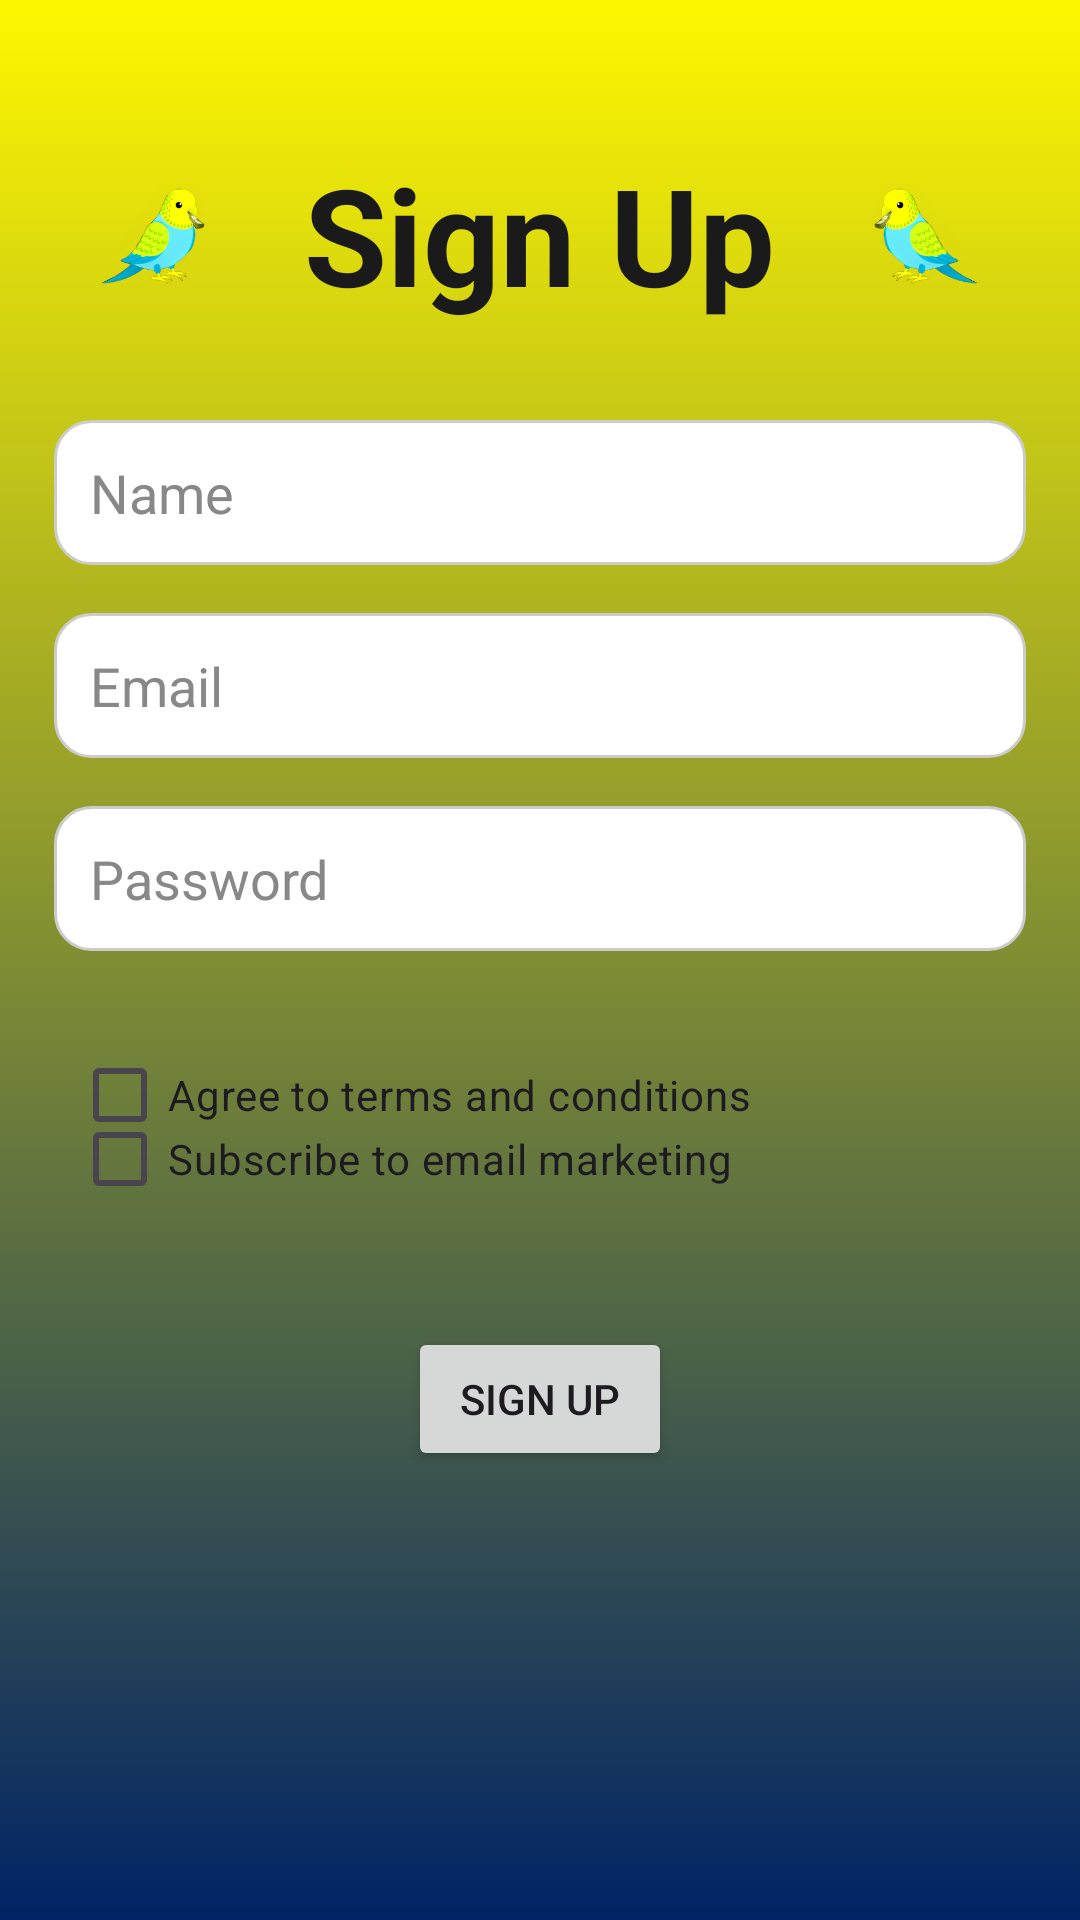

This screen was rendered from an Android layout file. Write that file and the resources it references.
<!-- AndroidManifest.xml: application theme Theme.BudgetBudgies_PROG7313_POE -->
<!-- res/layout/signup_page.xml -->
<?xml version="1.0" encoding="utf-8"?>
<androidx.constraintlayout.widget.ConstraintLayout xmlns:android="http://schemas.android.com/apk/res/android"
    xmlns:app="http://schemas.android.com/apk/res-auto"
    xmlns:tools="http://schemas.android.com/tools"
    android:id="@+id/SignUpPage"
    android:layout_width="match_parent"
    android:layout_height="match_parent">

    <RelativeLayout
        android:layout_width="match_parent"
        android:layout_height="match_parent"
        android:background="@drawable/gradient2"
        app:layout_constraintBottom_toBottomOf="parent"
        app:layout_constraintEnd_toEndOf="parent"
        app:layout_constraintHorizontal_bias="0.666"
        app:layout_constraintStart_toStartOf="parent"
        app:layout_constraintTop_toTopOf="parent"
        app:layout_constraintVertical_bias="0.0">

        <LinearLayout
            android:id="@+id/headerLayout"
            android:layout_width="match_parent"
            android:layout_height="wrap_content"
            android:layout_alignParentTop="true"
            android:layout_marginTop="48dp"
            android:gravity="center"
            android:orientation="horizontal">

            <ImageView
                android:id="@+id/imageViewLeftBird"
                android:layout_width="84dp"
                android:layout_height="60dp"
                android:layout_marginEnd="8dp"
                android:scaleType="fitCenter"
                android:src="@mipmap/voel"
                tools:srcCompat="@mipmap/voel" />

            <TextView
                android:id="@+id/textView"
                android:layout_width="wrap_content"
                android:layout_height="wrap_content"
                android:text="Sign Up"
                android:textAlignment="center"
                android:textColor="#1A1A1A"
                android:textSize="45sp"
                android:textStyle="bold" />

            <ImageView
                android:id="@+id/imageViewRightBird"
                android:layout_width="84dp"
                android:layout_height="60dp"
                android:layout_marginStart="8dp"
                android:rotationY="180"
                android:scaleType="fitCenter"
                android:src="@mipmap/voel"
                tools:srcCompat="@mipmap/voel" />
        </LinearLayout>

        <EditText
            android:id="@+id/editTextName"
            android:layout_width="match_parent"
            android:layout_height="wrap_content"
            android:layout_marginStart="18dp"
            android:layout_marginTop="140dp"
            android:layout_marginEnd="18dp"
            android:background="@drawable/white_textbox"
            android:hint="Name"
            android:padding="12dp"
            android:textColor="#000000"
            android:textColorHint="#888888" />

        <EditText
            android:id="@+id/editTextEmail"
            android:layout_width="match_parent"
            android:layout_height="wrap_content"
            android:layout_below="@id/editTextName"
            android:layout_marginStart="18dp"
            android:layout_marginTop="16dp"
            android:layout_marginEnd="18dp"
            android:background="@drawable/white_textbox"
            android:hint="Email"
            android:padding="12dp"
            android:textColor="#000000"
            android:textColorHint="#888888" />

        <EditText
            android:id="@+id/editTextPassword"
            android:layout_width="match_parent"
            android:layout_height="wrap_content"
            android:layout_below="@id/editTextEmail"
            android:layout_marginStart="18dp"
            android:layout_marginTop="16dp"
            android:layout_marginEnd="18dp"
            android:background="@drawable/white_textbox"
            android:hint="Password"
            android:padding="12dp"
            android:textColor="#000000"
            android:textColorHint="#888888" />


        <CheckBox
            android:id="@+id/cbForTerms"
            android:layout_width="match_parent"
            android:layout_height="wrap_content"
            android:layout_below="@id/editTextPassword"
            android:layout_marginStart="24dp"
            android:layout_marginTop="24dp"
            android:layout_marginEnd="24dp"
            android:text="Agree to terms and conditions" />

        <CheckBox
            android:id="@+id/cbForMarketing"
            android:layout_width="match_parent"
            android:layout_height="wrap_content"
            android:layout_below="@id/cbForTerms"
            android:layout_marginStart="24dp"
            android:layout_marginTop="-27dp"
            android:layout_marginEnd="24dp"
            android:text="Subscribe to email marketing" />

        <Button
            android:id="@+id/signUpBtn"
            android:layout_width="wrap_content"
            android:layout_height="wrap_content"
            android:layout_below="@id/cbForMarketing"
            android:layout_centerHorizontal="true"
            android:layout_marginTop="32dp"
            android:text="Sign Up" />


    </RelativeLayout>
</androidx.constraintlayout.widget.ConstraintLayout>
<!-- resources referenced by this layout -->
<resources>
  <!-- drawable gradient2 (drawable) -->
  <?xml version="1.0" encoding="utf-8"?>
  <shape xmlns:android="http://schemas.android.com/apk/res/android">
      <gradient
          android:startColor="#FFF700"
          android:angle="250"
          android:endColor="#002366"
  
          />
  
  
  </shape>
  <!-- drawable white_textbox (drawable) -->
  <?xml version="1.0" encoding="utf-8"?>
  <shape xmlns:android="http://schemas.android.com/apk/res/android">
      <solid android:color="#FFFFFF" /> 
      <corners android:radius="12dp" /> 
      <stroke
          android:width="1dp"
          android:color="#CCCCCC" />
  
  </shape>
  <!-- mipmap voel: webp bitmap (mipmap-hdpi, 7862 bytes) -->
  <style name="Theme.BudgetBudgies_PROG7313_POE" parent="Base.Theme.BudgetBudgies_PROG7313_POE" />
  <style name="Base.Theme.BudgetBudgies_PROG7313_POE" parent="Theme.Material3.DayNight.NoActionBar">
          
          
      </style>
</resources>
